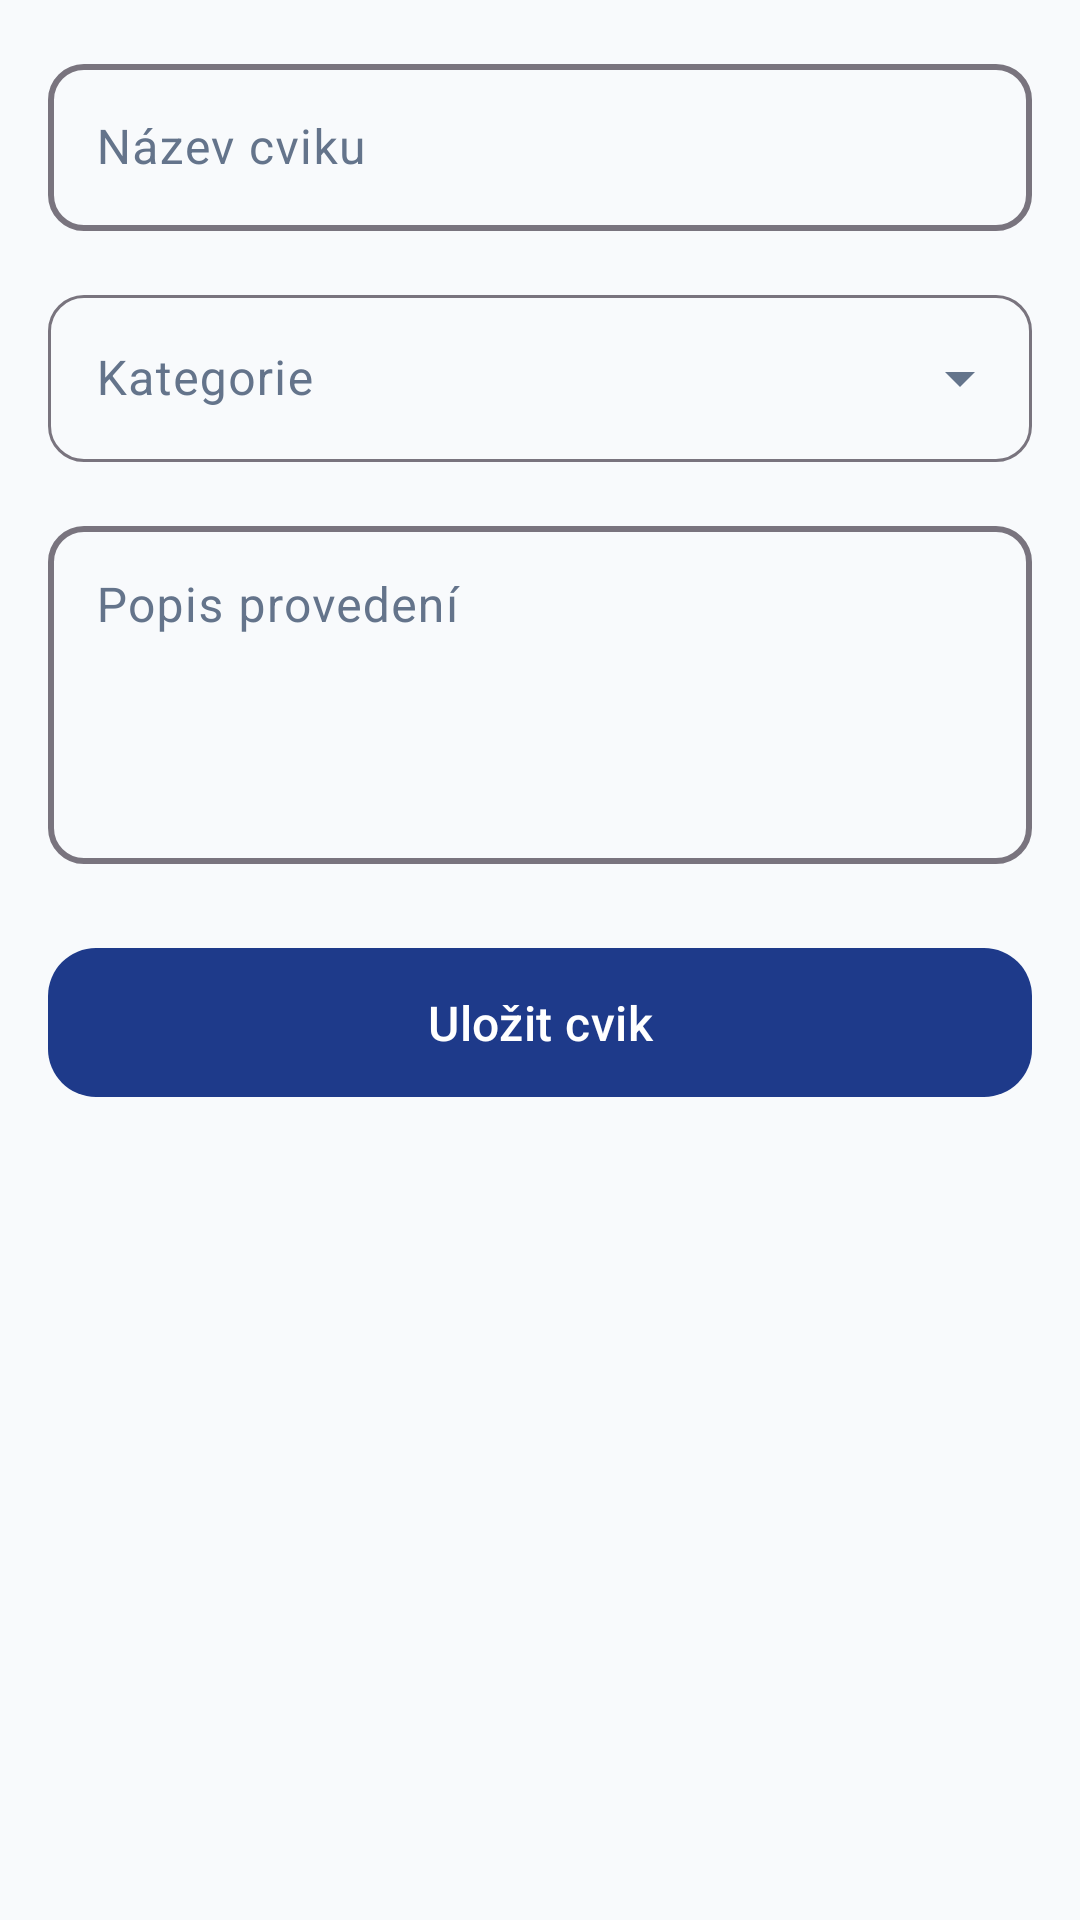

Here is an Android app screen rendered from its layout file. Give the layout XML and the strings, colors and styles it references.
<!-- AndroidManifest.xml: application theme Theme.TrainerApp -->
<!-- res/layout/fragment_add_exercise.xml -->
<?xml version="1.0" encoding="utf-8"?>
<androidx.core.widget.NestedScrollView
    xmlns:android="http://schemas.android.com/apk/res/android"
    xmlns:app="http://schemas.android.com/apk/res-auto"
    android:layout_width="match_parent"
    android:layout_height="match_parent"
    android:background="?attr/android:colorBackground"
    android:fillViewport="true">

    <LinearLayout
        android:layout_width="match_parent"
        android:layout_height="wrap_content"
        android:orientation="vertical"
        android:padding="16dp">

        
        <com.google.android.material.textfield.TextInputLayout
            style="@style/Widget.TrainerApp.TextInputLayout"
            android:layout_width="match_parent"
            android:layout_height="wrap_content"
            android:hint="Název cviku"
            android:layout_marginBottom="16dp">

            <com.google.android.material.textfield.TextInputEditText
                android:id="@+id/etExerciseName"
                android:layout_width="match_parent"
                android:layout_height="wrap_content"
                android:inputType="textCapWords" />

        </com.google.android.material.textfield.TextInputLayout>

        
        <com.google.android.material.textfield.TextInputLayout
            style="@style/Widget.Material3.TextInputLayout.OutlinedBox.ExposedDropdownMenu"
            android:layout_width="match_parent"
            android:layout_height="wrap_content"
            android:hint="Kategorie"
            android:layout_marginBottom="16dp">

            <AutoCompleteTextView
                android:id="@+id/actvCategory"
                android:layout_width="match_parent"
                android:layout_height="wrap_content"
                android:inputType="none" />

        </com.google.android.material.textfield.TextInputLayout>

        
        <com.google.android.material.textfield.TextInputLayout
            style="@style/Widget.TrainerApp.TextInputLayout"
            android:layout_width="match_parent"
            android:layout_height="wrap_content"
            android:hint="Popis provedení"
            android:layout_marginBottom="16dp">

            <com.google.android.material.textfield.TextInputEditText
                android:id="@+id/etExerciseDescription"
                android:layout_width="match_parent"
                android:layout_height="wrap_content"
                android:inputType="textMultiLine"
                android:minLines="4"
                android:gravity="top" />

        </com.google.android.material.textfield.TextInputLayout>

        
        <com.google.android.material.textfield.TextInputLayout
            android:id="@+id/tilMuscleGroups"
            style="@style/Widget.Material3.TextInputLayout.OutlinedBox.ExposedDropdownMenu"
            android:layout_width="match_parent"
            android:layout_height="wrap_content"
            android:hint="Svalové skupiny"
            android:layout_marginBottom="16dp"
            android:visibility="gone">

            <AutoCompleteTextView
                android:id="@+id/actvMuscleGroups"
                android:layout_width="match_parent"
                android:layout_height="wrap_content"
                android:inputType="none"
                android:focusable="false"
                android:cursorVisible="false"
                android:text="Vyberte svalové skupiny" />

        </com.google.android.material.textfield.TextInputLayout>

        
        <com.google.android.material.button.MaterialButton
            android:id="@+id/btnSaveExercise"
            style="@style/Widget.TrainerApp.Button"
            android:layout_width="match_parent"
            android:layout_height="wrap_content"
            android:text="Uložit cvik"
            android:layout_marginTop="8dp" />

    </LinearLayout>

</androidx.core.widget.NestedScrollView>
<!-- resources referenced by this layout -->
<resources>
  <style name="Widget.TrainerApp.Button" parent="Widget.Material3.Button">
          <item name="cornerRadius">16dp</item>
          <item name="android:paddingTop">14dp</item>
          <item name="android:paddingBottom">14dp</item>
          <item name="android:paddingLeft">24dp</item>
          <item name="android:paddingRight">24dp</item>
          <item name="android:textAllCaps">false</item>
          <item name="android:textSize">16sp</item>
          <item name="android:fontFamily">sans-serif-medium</item>
          <item name="android:letterSpacing">0.01</item>
          <item name="elevation">2dp</item>
      </style>
  <style name="Widget.TrainerApp.TextInputLayout" parent="Widget.Material3.TextInputLayout.OutlinedBox">
          <item name="boxCornerRadiusTopStart">12dp</item>
          <item name="boxCornerRadiusTopEnd">12dp</item>
          <item name="boxCornerRadiusBottomStart">12dp</item>
          <item name="boxCornerRadiusBottomEnd">12dp</item>
          <item name="boxStrokeWidth">2dp</item>
          <item name="hintTextColor">?attr/colorPrimary</item>
      </style>
  <style name="Theme.TrainerApp" parent="Theme.Material3.Light.NoActionBar">
  
          
          <item name="colorPrimary">#1E3A8A</item>          
          <item name="colorOnPrimary">#FFFFFF</item>        
          <item name="colorPrimaryContainer">#DBEAFE</item> 
          <item name="colorOnPrimaryContainer">#1E3A8A</item>
  
          
          <item name="colorSecondary">#F97316</item>        
          <item name="colorOnSecondary">#FFFFFF</item>
          <item name="colorSecondaryContainer">#FFEDD5</item>
          <item name="colorOnSecondaryContainer">#C2410C</item>
  
          
          <item name="colorTertiary">#10B981</item>         
          <item name="colorOnTertiary">#FFFFFF</item>
          <item name="colorTertiaryContainer">#D1FAE5</item>
          <item name="colorOnTertiaryContainer">#065F46</item>
  
          
          <item name="android:colorBackground">#F8FAFC</item> 
          <item name="colorSurface">#FFFFFF</item>
          <item name="colorOnSurface">#1E293B</item>
          <item name="colorSurfaceVariant">#F1F5F9</item>
          <item name="colorOnSurfaceVariant">#64748B</item>
  
          
          <item name="colorError">#EF4444</item>
          <item name="colorOnError">#FFFFFF</item>
  
          
          <item name="android:textColorPrimary">#1E293B</item>   
          <item name="android:textColorSecondary">#64748B</item>  
          <item name="android:textColorHint">#94A3B8</item>       
  
          
          <item name="android:statusBarColor">@color/status_bar_color</item>
          <item name="android:windowLightStatusBar" tools:targetApi="m">true</item>
  
          
          <item name="materialButtonStyle">@style/Widget.TrainerApp.Button</item>
          <item name="materialCardViewStyle">@style/Widget.TrainerApp.Card</item>
          <item name="textInputStyle">@style/Widget.TrainerApp.TextInputLayout</item>
      </style>
  <color name="status_bar_color">@color/primary_500</color>
  <style name="Widget.TrainerApp.Card" parent="Widget.Material3.CardView.Elevated">
          <item name="cardCornerRadius">20dp</item>
          <item name="cardElevation">3dp</item>
          <item name="contentPadding">16dp</item>
          <item name="android:layout_margin">8dp</item>
          <item name="cardBackgroundColor">@color/white</item>
      </style>
  <color name="primary_500">#1E3A8A</color>
  <color name="white">#FFFFFF</color>
</resources>
